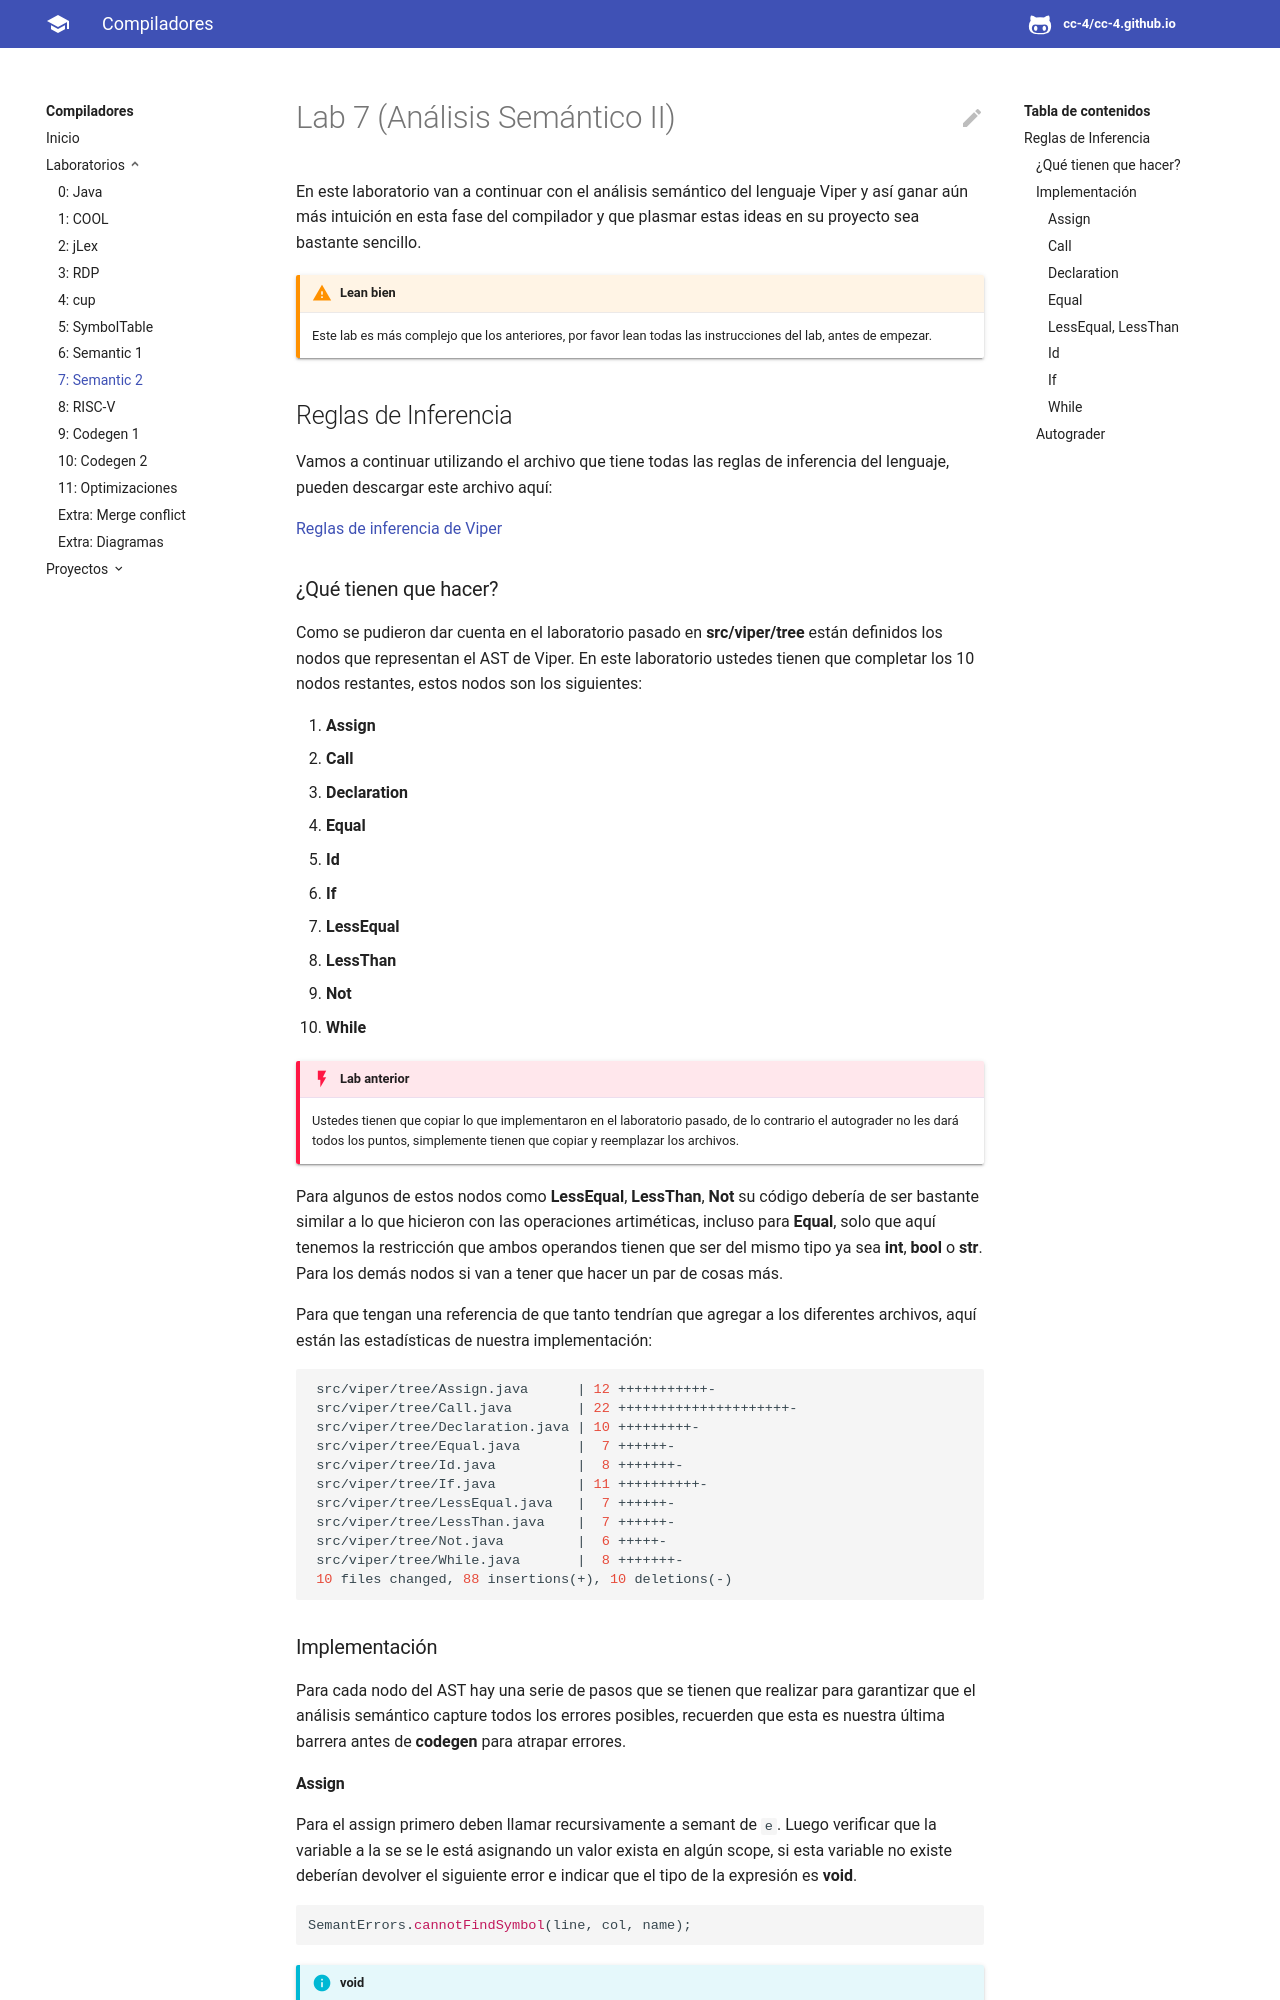

repository: CC-4/cc-4.github.io · page: labs/lab07/index.html · generator: mkdocs

# Lab 7 \(Análisis Semántico II\)

En este laboratorio van a continuar con el análisis semántico del lenguaje Viper y así ganar aún más intuición en esta fase del compilador y que plasmar estas ideas en su proyecto sea bastante sencillo. 

!!!warning "Lean bien"
	Este lab es más complejo que los anteriores, por favor lean todas las instrucciones del lab, antes de empezar.

## Reglas de Inferencia

Vamos a continuar utilizando el archivo que tiene todas las reglas de inferencia del lenguaje, pueden descargar este archivo aquí:

[Reglas de inferencia de Viper](../cc4/viper_language_type_rules.pdf)

### ¿Qué tienen que hacer?

Como se pudieron dar cuenta en el laboratorio pasado en **src/viper/tree** están definidos los nodos que representan el AST de Viper. En este laboratorio ustedes tienen que completar los 10 nodos restantes, estos nodos son los siguientes:

1. **Assign**
2. **Call**
3. **Declaration**
4. **Equal**
5. **Id**
6. **If**
7. **LessEqual**
8. **LessThan**
9. **Not**
10. **While**

!!! danger "Lab anterior"
	Ustedes tienen que copiar lo que implementaron en el laboratorio pasado, de lo contrario el autograder no les dará todos los puntos, simplemente tienen que copiar y reemplazar los archivos. 

Para algunos de estos nodos como **LessEqual**, **LessThan**, **Not** su código debería de ser bastante similar a lo que hicieron con las operaciones artiméticas, incluso para **Equal**, solo que aquí tenemos la restricción que ambos operandos tienen que ser del mismo tipo ya sea **int**, **bool** o **str**. Para los demás nodos si van a tener que hacer un par de cosas más.

Para que tengan una referencia de que tanto tendrían que agregar a los diferentes archivos, aquí están las estadísticas de nuestra implementación:

```bash
 src/viper/tree/Assign.java      | 12 +++++++++++-
 src/viper/tree/Call.java        | 22 +++++++++++++++++++++-
 src/viper/tree/Declaration.java | 10 +++++++++-
 src/viper/tree/Equal.java       |  7 ++++++-
 src/viper/tree/Id.java          |  8 +++++++-
 src/viper/tree/If.java          | 11 ++++++++++-
 src/viper/tree/LessEqual.java   |  7 ++++++-
 src/viper/tree/LessThan.java    |  7 ++++++-
 src/viper/tree/Not.java         |  6 +++++-
 src/viper/tree/While.java       |  8 +++++++-
 10 files changed, 88 insertions(+), 10 deletions(-)
```

### Implementación

Para cada nodo del AST hay una serie de pasos que se tienen que realizar para garantizar que el análisis semántico capture todos los errores posibles, recuerden que esta es nuestra última barrera antes de **codegen** para atrapar errores.
